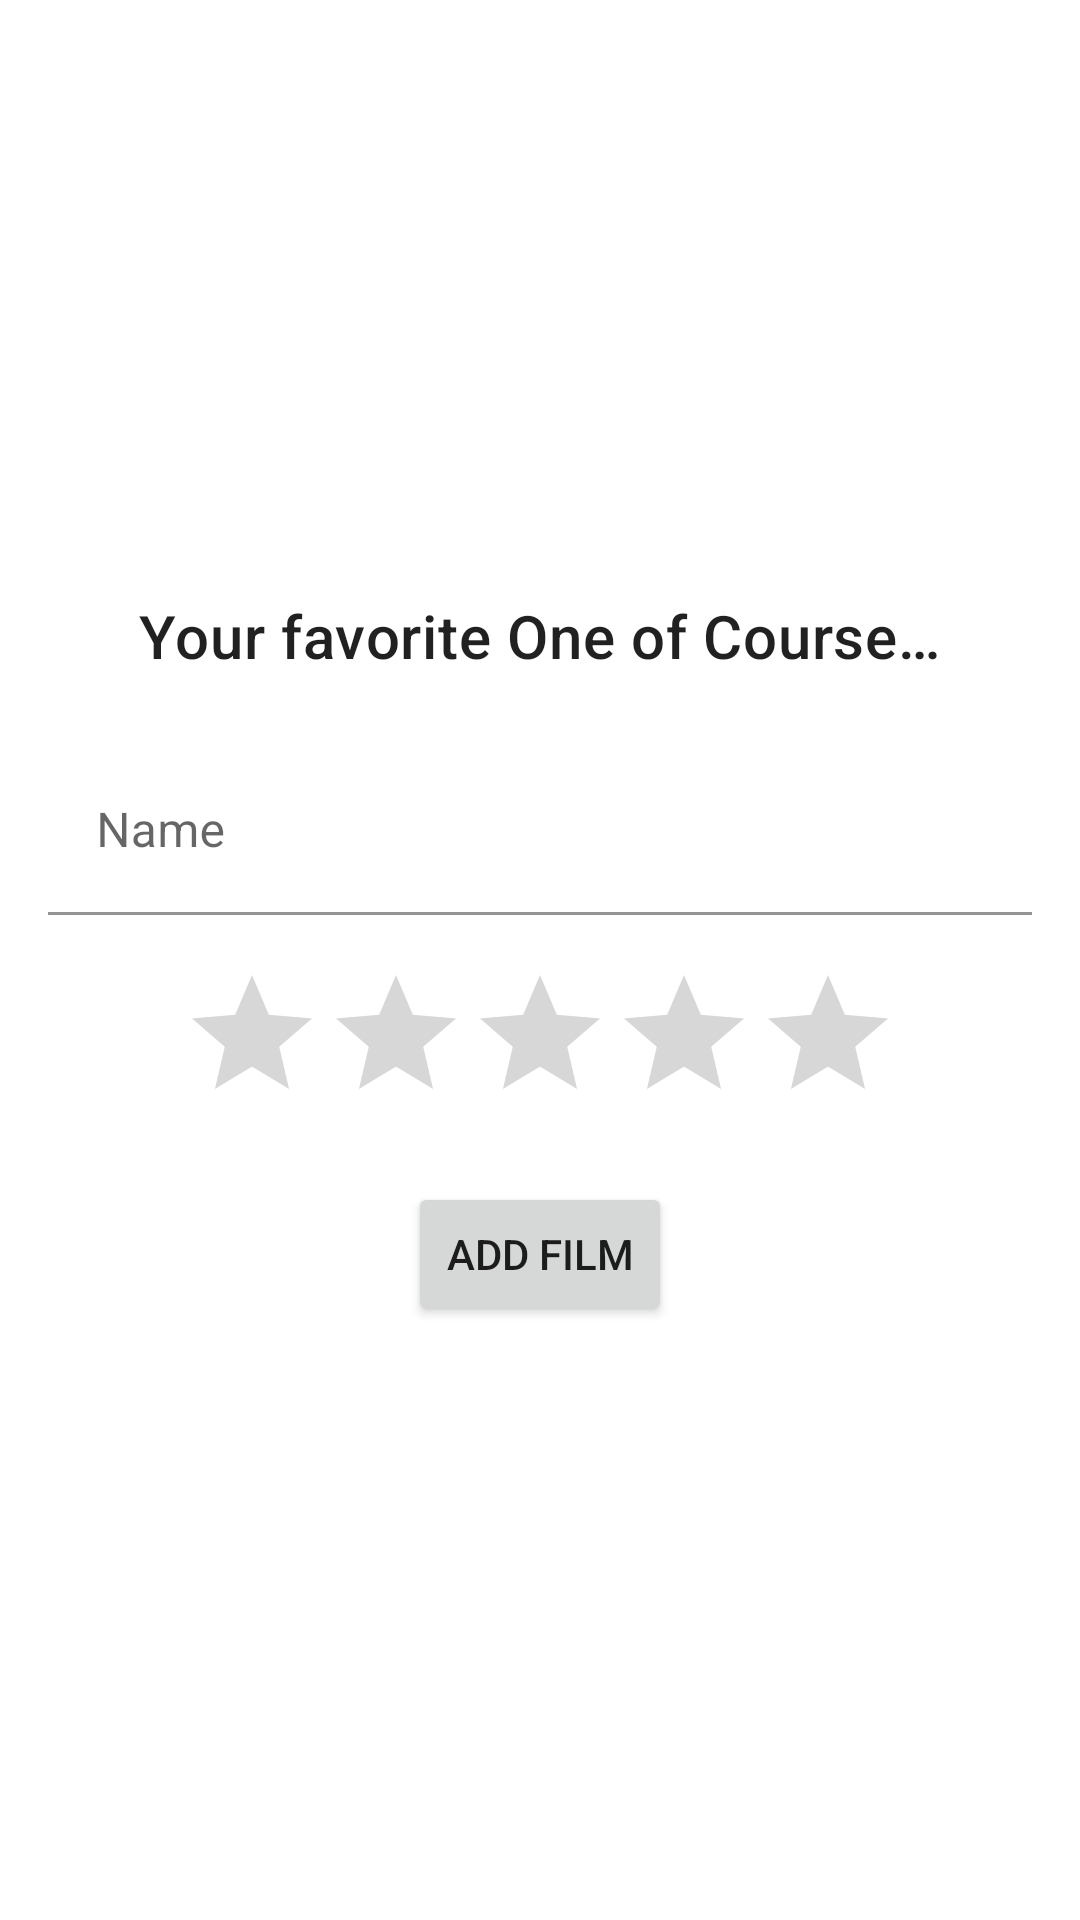

Produce the Android XML layout that renders to this screen, including the resource entries it uses.
<!-- AndroidManifest.xml: application theme AppTheme -->
<!-- res/layout/add_film_fragment.xml -->
<?xml version="1.0" encoding="utf-8"?>
<layout xmlns:android="http://schemas.android.com/apk/res/android"
    xmlns:app="http://schemas.android.com/apk/res-auto"
    xmlns:tools="http://schemas.android.com/tools">

    <data>

    </data>

    <androidx.constraintlayout.widget.ConstraintLayout
        android:layout_width="match_parent"
        android:layout_height="match_parent"
        android:padding="16dp"
        tools:context=".ui.films.add.AddFilmFragment">

        <TextView
            android:id="@+id/favorite_reminder_text_view"
            android:layout_width="wrap_content"
            android:layout_height="wrap_content"
            android:text="@string/favorite_one_reminder"
            android:textAppearance="@style/TextAppearance.MaterialComponents.Headline6"
            app:layout_constraintBottom_toTopOf="@+id/name_layout"
            app:layout_constraintEnd_toEndOf="parent"
            app:layout_constraintHorizontal_bias="0.5"
            app:layout_constraintStart_toStartOf="parent"
            app:layout_constraintTop_toTopOf="parent"
            app:layout_constraintVertical_chainStyle="packed" />

        <com.google.android.material.textfield.TextInputLayout
            android:id="@+id/name_layout"
            android:layout_width="0dp"
            android:layout_height="wrap_content"
            android:layout_marginTop="24dp"
            app:layout_constraintBottom_toTopOf="@+id/rating_bar"
            app:layout_constraintEnd_toEndOf="parent"
            app:layout_constraintHorizontal_bias="0.5"
            app:layout_constraintStart_toStartOf="parent"
            app:layout_constraintTop_toBottomOf="@+id/favorite_reminder_text_view">

            <com.google.android.material.textfield.TextInputEditText
                android:id="@+id/name_field"
                android:layout_width="match_parent"
                android:layout_height="wrap_content"
                android:background="@android:color/transparent"
                android:hint="@string/name_text"
                android:inputType="text" />
        </com.google.android.material.textfield.TextInputLayout>

        <RatingBar
            android:id="@+id/rating_bar"
            android:layout_width="wrap_content"
            android:layout_height="wrap_content"
            android:layout_marginTop="16dp"
            app:layout_constraintBottom_toTopOf="@+id/add_film_button"
            app:layout_constraintEnd_toEndOf="parent"
            app:layout_constraintHorizontal_bias="0.5"
            app:layout_constraintStart_toStartOf="parent"
            app:layout_constraintTop_toBottomOf="@+id/name_layout" />

        <Button
            android:id="@+id/add_film_button"
            android:layout_width="wrap_content"
            android:layout_height="wrap_content"
            android:layout_marginTop="16dp"
            android:text="@string/add_text"
            app:layout_constraintBottom_toBottomOf="parent"
            app:layout_constraintEnd_toEndOf="parent"
            app:layout_constraintHorizontal_bias="0.5"
            app:layout_constraintStart_toStartOf="parent"
            app:layout_constraintTop_toBottomOf="@+id/rating_bar" />

    </androidx.constraintlayout.widget.ConstraintLayout>
</layout>
<!-- resources referenced by this layout -->
<resources>
  <string name="add_text">Add Film</string>
  <string name="favorite_one_reminder">Your favorite One of Course…</string>
  <string name="name_text">Name</string>
  <style name="AppTheme" parent="Theme.MaterialComponents.Light.NoActionBar">
          
          <item name="colorPrimary">@color/colorPrimary</item>
          <item name="colorPrimaryDark">@color/colorPrimaryDark</item>
          <item name="colorAccent">@color/colorAccent</item>
      </style>
  <!-- not gathered from this repository: default colours our renderer supplied (Android Studio template values) -->
  <color name="colorPrimary">#FF6200EE</color>
  <color name="colorPrimaryDark">#FF3700B3</color>
  <color name="colorAccent">#FF03DAC5</color>
</resources>
